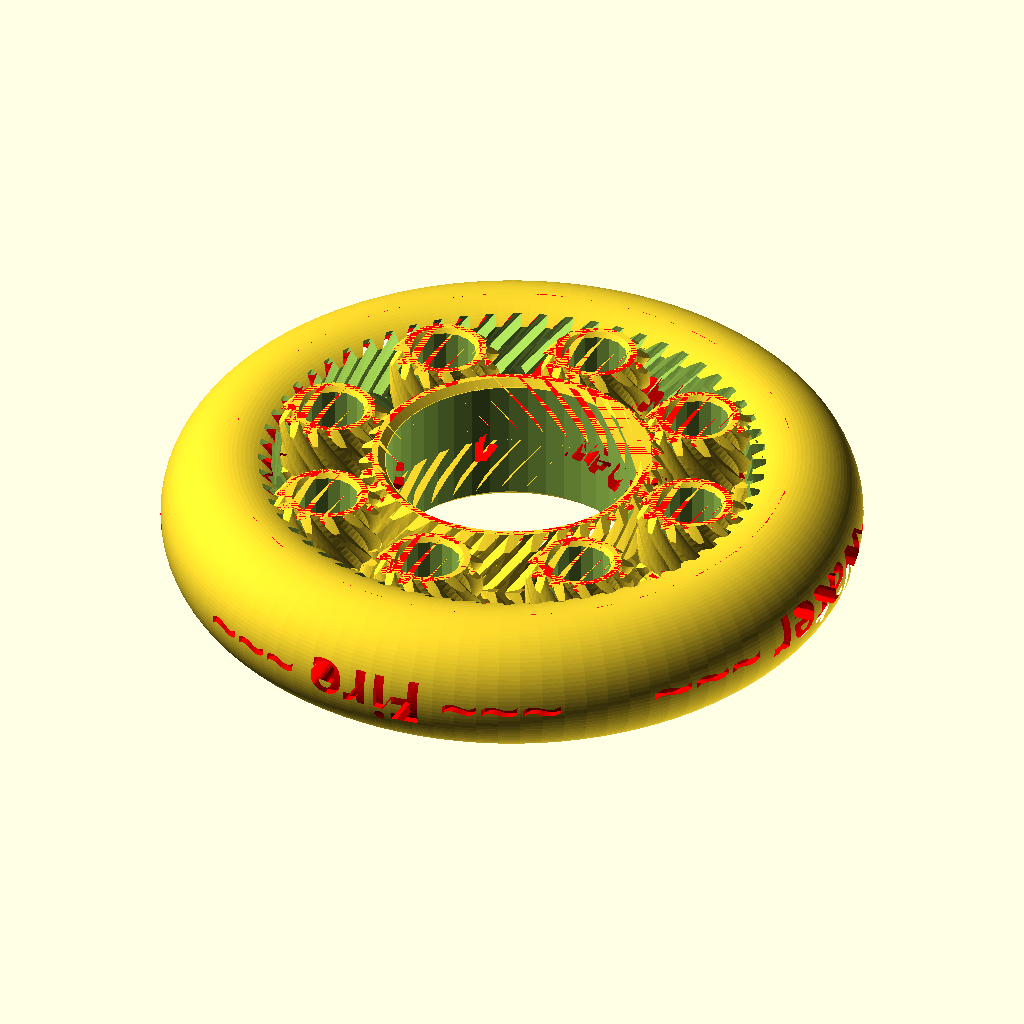
Cell 1: rendered with the file's own defaults.
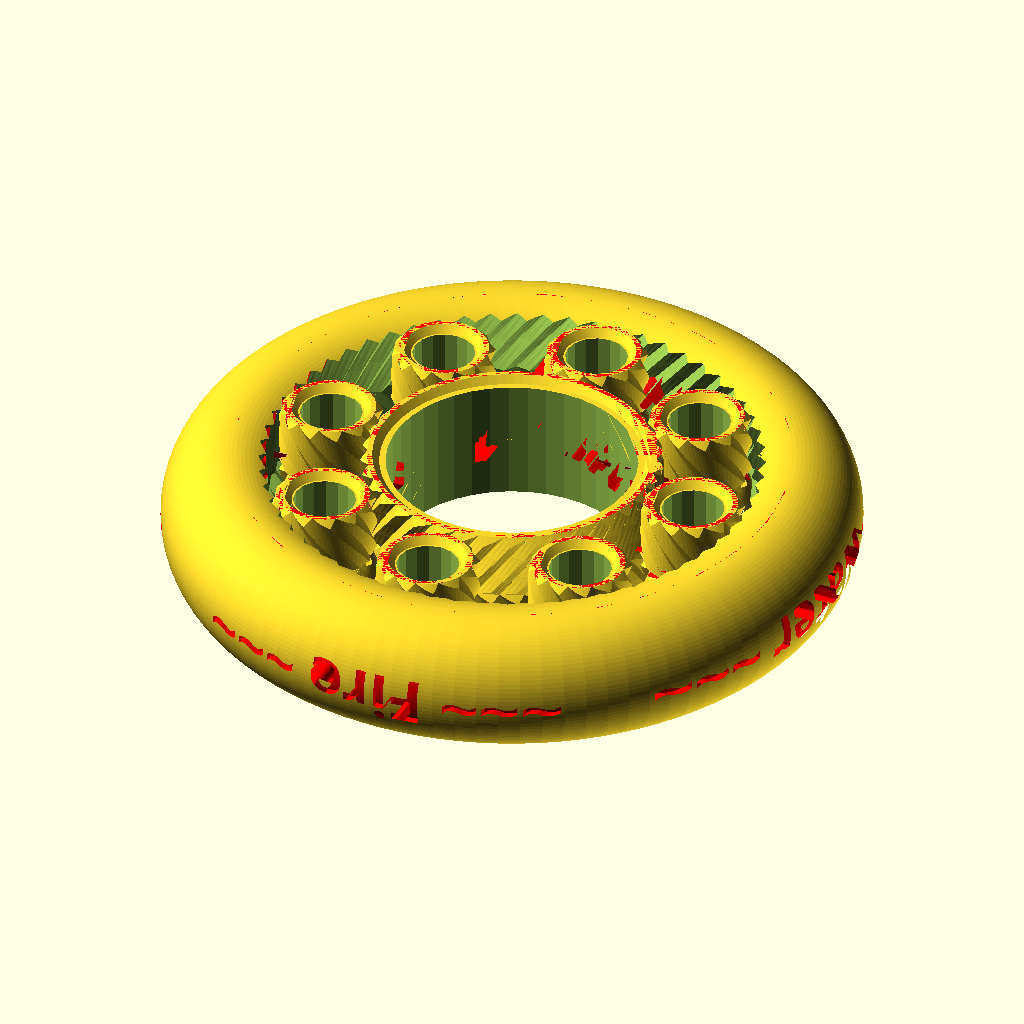
Cell 2 — P set to 60, the other parameters unchanged.
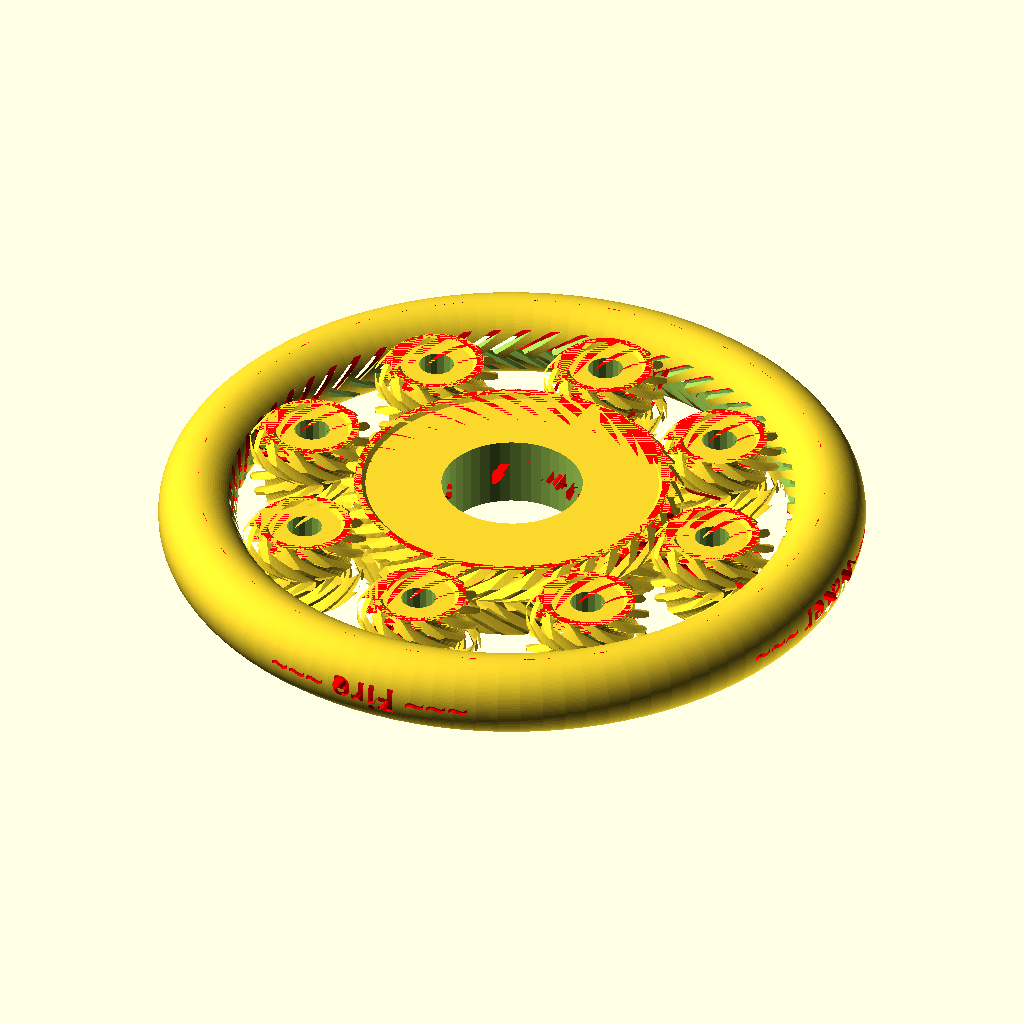
Cell 3: D = 160 (everything else at default).
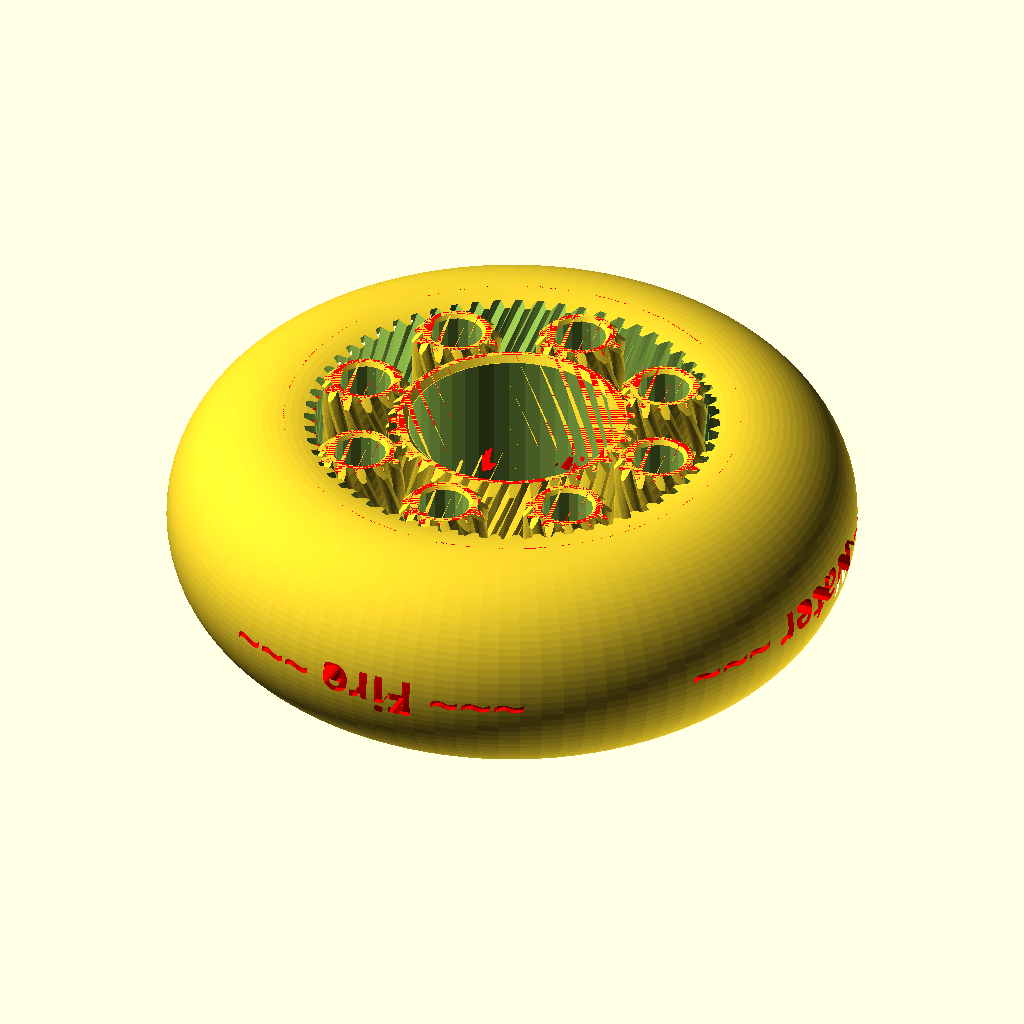
Cell 4: T = 40 (everything else at default).
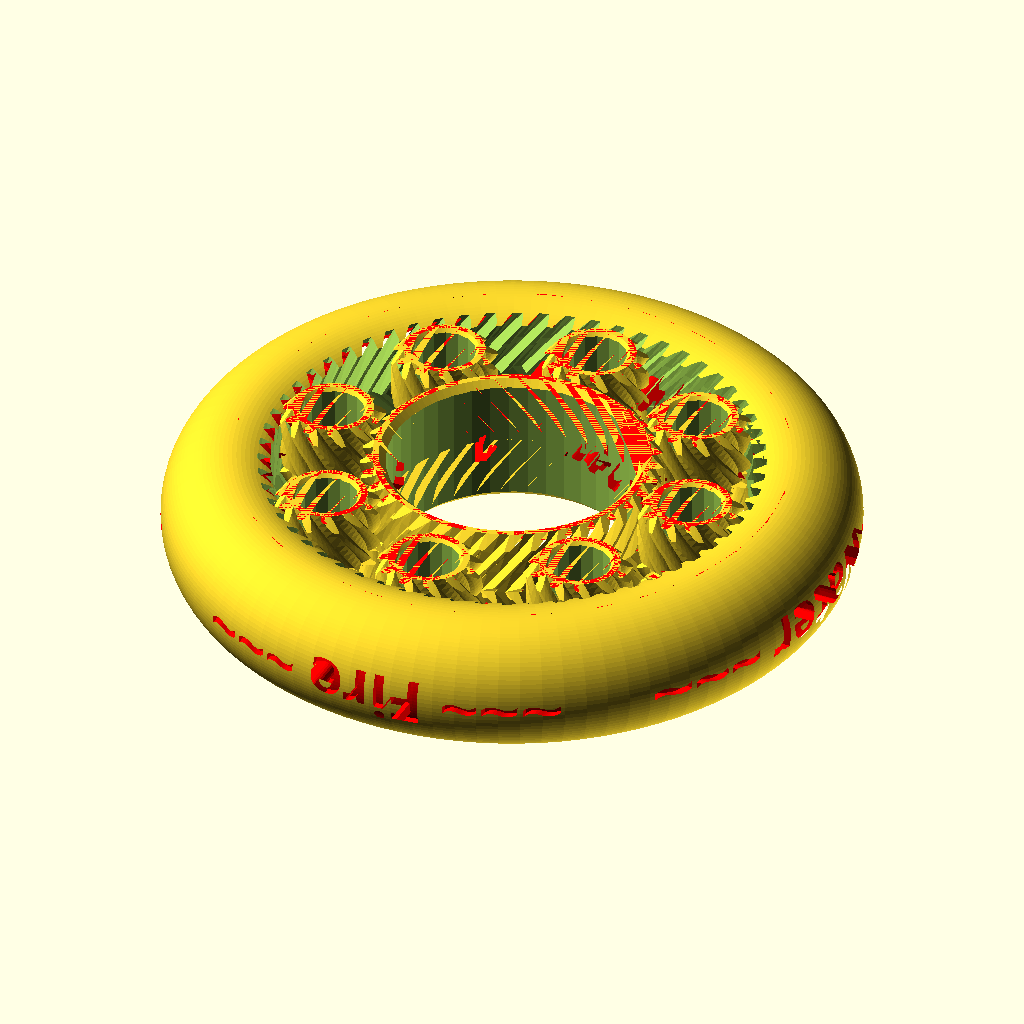
Cell 5: tol = 0.5 (everything else at default).
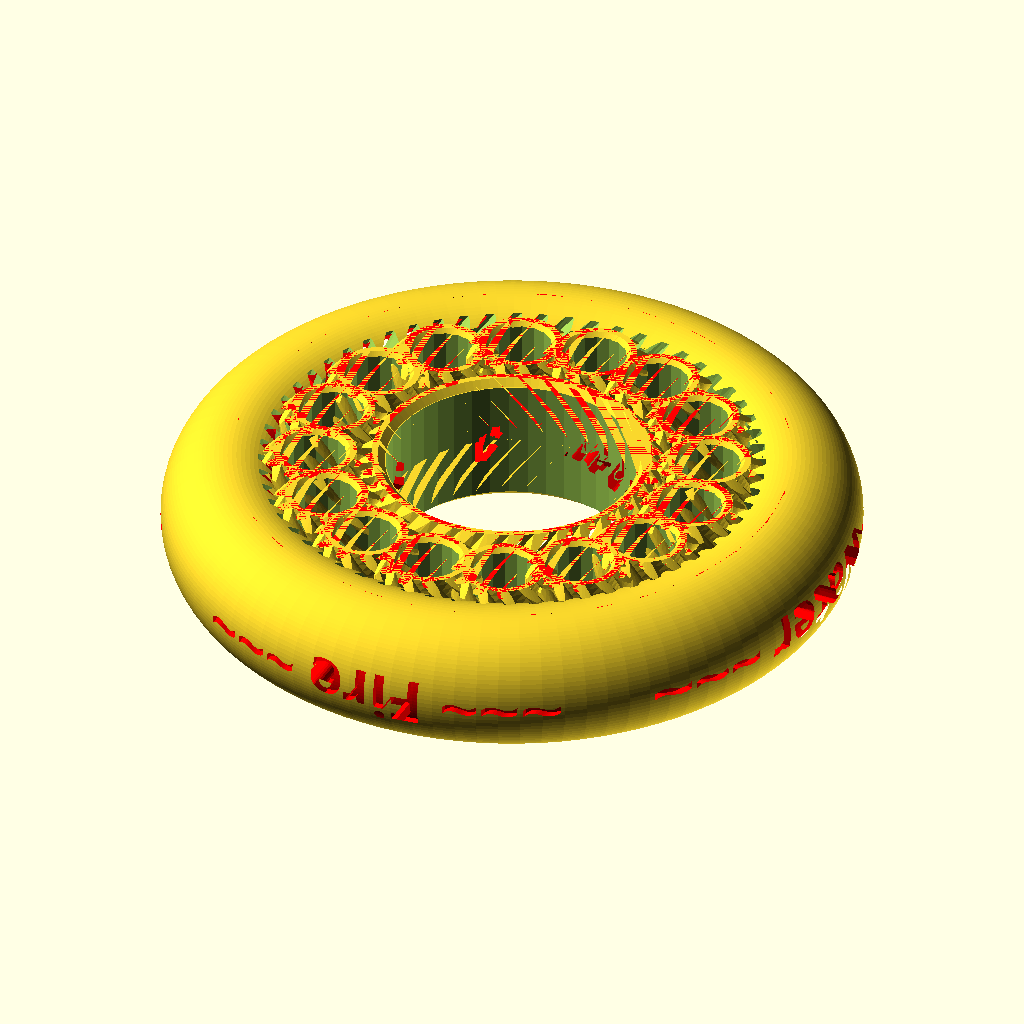
Cell 6 — number_of_planets set to 16, the other parameters unchanged.
All cells are drawn from the same view direction (rotation 55°, 0°, 25°, orthographic, colour scheme Cornfield), but the view is re-fitted for each cell, so position and scale can differ between cells as well as the parameter.
OpenSCAD source file GearBearing/Blank1.scad:
// Planetary gear bearing (customizable)
// 18 minutes to render

// outer diameter of ring
D=80;
// thickness
T=20;
// clearance
tol=0.25;
number_of_planets=8;
number_of_teeth_on_planets=12;
approximate_number_of_teeth_on_sun=36;
// pressure angle
P=22;//[30:60]
// number of teeth to twist across
nTwist=2.2;
DR=0.5*1;// maximum depth ratio of teeth
inset=1;    // inset for gear blanks

// width of sun hole
w=18;
s=42;
axle=3;
// planet holes
w2=4.5;
s2=16;
axle2=1;

axle3=5;

m=round(number_of_planets);                      // m planets
np=round(number_of_teeth_on_planets);           // np num tooth planet
ns1=approximate_number_of_teeth_on_sun;         
k1=round(2/m*(ns1+np));
k= k1*m%2!=0 ? k1+1 : k1;
ns=k*m/2-np;                                        // ns num tooth sun
echo("Sun"); echo(ns);
nr=ns+2*np;                                         // nr num tooth ring    
echo("Ring"); echo(nr);
pitchD=0.9*D/(1+min(PI/(2*nr*tan(P)),PI*DR/nr));
pitch=pitchD*PI/nr;
echo("pitch"); echo(pitch);                     // pitch circle of ring gear?
helix_angle=atan(2*nTwist*pitch/T);
echo("helix angle"); echo(helix_angle);

phi=$t*360/m;           // $t index loops over 0 to 1

difference(){

// this translate() is the main body of the bearing    
translate([0,0,T/2]){

	
    // The ring gear
    difference(){
        // TEST make the walls of the ring thinner
		//cylinder(r=D/2,h=T,center=true,$fn=200);
		//cylinder(r=D/2-1,h=T,center=true,$fn=200);
        ring(D/2,T);
		herringbone(nr,pitch,P,DR,-tol,helix_angle,T+0.2);
	}
    // align ring so teeth mesh
	rotate([0,0,(np+1)*180/ns+phi*(ns+np)*2/ns])

    // The sun gear
	difference(){
		mirror([0,1,0])
			herringbone3(ns,pitch,P,DR,tol,helix_angle,T,inset,axle);
		cylinder(r=w,h=T+1,center=true,$fn=s);
	}
    
    // The m planets
	for(i=[1:m])rotate([0,0,i*360/m+phi])translate([pitchD/2*(ns+np)/nr,0,0])
		rotate([0,0,i*ns/m*360/np-phi*(ns+np)/np-phi]){
            // TF add a 3.5mm hole in each planet
            difference(){
                herringbone3(np,pitch,P,DR,tol,helix_angle,T,inset,axle2);
                translate([0,0,-T]) cylinder(h=2*T, r1=w2, r2=w2, $fn=s2);
            }
        }
       
}

// adding text on side of ring gear
fsize=7;

color("red"){
translate([0,0,T/2]){
    rotate(a=[-90,0,0]){
        intersection(){
            union(){
                // extrude some text
                linear_extrude(height=D){
                text("~~~ Earth ~~~", font = "Open Sans:style=Bold", size=fsize,halign="center",valign="center");
                }

                rotate([0,-90,0]) linear_extrude(height=D){
                text("~~~ Air ~~~", font = "Open Sans:style=Bold", size=fsize,halign="center",valign="center");
                }
                
                rotate([0,180,0]) linear_extrude(height=D){
                text("~~~ Fire ~~~", font = "Open Sans:style=Bold", size=fsize,halign="center",valign="center");
                }
                
                rotate([0,90,0]) linear_extrude(height=D){
                text("~~~ Water ~~~", font = "Open Sans:style=Bold", size=fsize,halign="center",valign="center");
                }
                
            }// end of union()


            // a hollow ring
            rotate(a=[90,0,0]) {
                difference(){
                    ring(D/2,T);
                    ring(D/2,T-2);
                    cylinder(r=D/2,h=T,center=true);    
                }
            }
        }
    }
}
}

}

/*
color("red") 
union(){
    // finger hole in the sun
    translate([7,0,T/2])
    rotate_extrude($fn=99)
    translate([11,0,0])
        fillet(r=-0.8) square([2,T],center=true);

    translate([7,14,T/2])
        rotate_extrude(angle=45, convexity=10, $fn=99)
        translate([3,0,0])
            fillet(r=-0.8) square([2,T],center=true);

    translate([7,-14,T/2])
        rotate_extrude(angle=45, convexity=10, $fn=99)
        translate([3,0,0])
            fillet(r=-0.8) square([2,T],center=true);

}
*/

module ring (
    radius=10,
    thick=5){
        rotate_extrude($fn=99)
        //rotate([90,0,0])
        translate([radius,0,0]) circle(r=thick*0.5);
        
    }
    
module gear3 (
	number_of_teeth=15,
	circular_pitch=10,
	pressure_angle=28,
	depth_ratio=1,
	clearance=0,
	helix_angle=0,
	gear_thickness=5,
    inset=0,
    axle=0){
pitch_radius = number_of_teeth*circular_pitch/(2*PI);
twist=tan(helix_angle)*gear_thickness/pitch_radius*180/PI;
        
intersection(){
    flat_extrude(h=gear_thickness,twist=twist,flat=false)
        gear2D (
            number_of_teeth,  // number_of_teeth,
            circular_pitch,  // circular_pitch,
            pressure_angle,    // pressure_angle,
            depth_ratio,  // depth_ratio,
            clearance  // clearance
            );

    blank3(
        number_of_teeth,
        circular_pitch,
        pressure_angle,
        depth_ratio,
        clearance, 
        gear_thickness,
        inset,
        axle);
    
    }
}

//---------------------------------------------------------

module blank3 (
	number_of_teeth,
	circular_pitch,
	pressure_angle,
	depth_ratio,
	clearance,
    T,
    inset,
    axle){

pitch_radius = number_of_teeth*circular_pitch/(2*PI);
base_radius = pitch_radius*cos(pressure_angle);
depth=circular_pitch/(2*tan(pressure_angle));
outer_radius = clearance<0 ? pitch_radius+depth/2-clearance : pitch_radius+depth/2;
root_radius1 = pitch_radius-depth/2-clearance/2;
root_radius = (clearance<0 && root_radius1<base_radius) ? base_radius : root_radius1;
backlash_angle = clearance/(pitch_radius*cos(pressure_angle)) * 180 / PI;
half_thick_angle = 90/number_of_teeth - backlash_angle/2;
pitch_point = involute (base_radius, involute_intersect_angle (base_radius, pitch_radius));
pitch_angle = atan2 (pitch_point[1], pitch_point[0]);
min_radius = max (base_radius,root_radius);

add_circle = pitch_radius+depth_ratio*circular_pitch/2-clearance/2;
ded_circle = max(root_radius,pitch_radius-depth_ratio*circular_pitch/2-clearance/2);
tooth = add_circle - ded_circle;
//inset = 1;        
//axle=3;
        
Pb = [ [0,0], [3,0], [3,1], [ded_circle-1,1], [ded_circle-1,0], [ded_circle,0], 
        [add_circle,add_circle-ded_circle], [add_circle,T],[0,T] ];
  
Pb2 = [ [0,0], [add_circle-tooth,0], [add_circle,tooth], [add_circle,T-tooth],
        [add_circle-tooth,T], [ded_circle,T], [ded_circle-tooth/2,T],
        [ded_circle-tooth/2-inset,T-inset],[axle+inset,T-inset], [axle,T], [0,T] ];
  
rotate_extrude($fn=99)
            polygon( points=Pb2 );
}


module blank4 (
	number_of_teeth,
	circular_pitch,
	pressure_angle,
	depth_ratio,
	clearance,
    T,
    inset,
    axle){

pitch_radius = number_of_teeth*circular_pitch/(2*PI);
base_radius = pitch_radius*cos(pressure_angle);
depth=circular_pitch/(2*tan(pressure_angle));
outer_radius = clearance<0 ? pitch_radius+depth/2-clearance : pitch_radius+depth/2;
root_radius1 = pitch_radius-depth/2-clearance/2;
root_radius = (clearance<0 && root_radius1<base_radius) ? base_radius : root_radius1;
backlash_angle = clearance/(pitch_radius*cos(pressure_angle)) * 180 / PI;
half_thick_angle = 90/number_of_teeth - backlash_angle/2;
pitch_point = involute (base_radius, involute_intersect_angle (base_radius, pitch_radius));
pitch_angle = atan2 (pitch_point[1], pitch_point[0]);
min_radius = max (base_radius,root_radius);

add_circle = pitch_radius+depth_ratio*circular_pitch/2-clearance/2;
ded_circle = max(root_radius,pitch_radius-depth_ratio*circular_pitch/2-clearance/2);
tooth = add_circle - ded_circle;
//inset = 1;        
//axle=3;
        
  
Pb2 = [ [0,0], [add_circle+tooth,0], [add_circle,tooth], [add_circle,T-tooth],
        [add_circle+tooth,T], [ded_circle,T], [0,T] ];
  
rotate_extrude($fn=99)
            polygon( points=Pb2 );
}

//==========================================================
module herringbone3(
	number_of_teeth=15,
	circular_pitch=10,
	pressure_angle=28,
	depth_ratio=1,
	clearance=0,
	helix_angle=0,
	gear_thickness=5,
    inset=0,
    axle=0){
union(){
        gear3(number_of_teeth,
            circular_pitch,
            pressure_angle,
            depth_ratio,
            clearance,
            helix_angle,
            gear_thickness/2,
            inset,
            axle);

    mirror([0,0,1])
   	gear3(number_of_teeth,
			circular_pitch,
			pressure_angle,
			depth_ratio,
			clearance,
			helix_angle,
			gear_thickness/2,
            inset,
            axle);
    
}
}

//------------------------------------    
module fillet(r) {
   offset(r = -r) {
     offset(delta = r) {
       children();
     }
   }
}

module herringbone(
	number_of_teeth=15,
	circular_pitch=10,
	pressure_angle=28,
	depth_ratio=1,
	clearance=0,
	helix_angle=0,
	gear_thickness=5){
union(){
    gear(number_of_teeth,
        circular_pitch,
        pressure_angle,
        depth_ratio,
        clearance,
        helix_angle,
        gear_thickness/2);
    mirror([0,0,1])
   	gear(number_of_teeth,
        circular_pitch,
        pressure_angle,
        depth_ratio,
        clearance,
        helix_angle,
        gear_thickness/2);
    }
}

module gear (
	number_of_teeth=15,
	circular_pitch=10,
	pressure_angle=28,
	depth_ratio=1,
	clearance=0,
	helix_angle=0,
	gear_thickness=5,
	flat=false){
pitch_radius = number_of_teeth*circular_pitch/(2*PI);
twist=tan(helix_angle)*gear_thickness/pitch_radius*180/PI;

flat_extrude(h=gear_thickness,twist=twist,flat=flat)
	gear2D (
		number_of_teeth,
		circular_pitch,
		pressure_angle,
		depth_ratio,
		clearance);
}

module flat_extrude(h,twist,flat){
	if(flat==false)
		linear_extrude(height=h,twist=twist,slices=twist/6)children(0);
	else
		children(0);
}

module gear2D (
	number_of_teeth,
	circular_pitch,
	pressure_angle,
	depth_ratio,
	clearance){
pitch_radius = number_of_teeth*circular_pitch/(2*PI);
base_radius = pitch_radius*cos(pressure_angle);
depth=circular_pitch/(2*tan(pressure_angle));
outer_radius = clearance<0 ? pitch_radius+depth/2-clearance : pitch_radius+depth/2;
root_radius1 = pitch_radius-depth/2-clearance/2;
root_radius = (clearance<0 && root_radius1<base_radius) ? base_radius : root_radius1;
backlash_angle = clearance/(pitch_radius*cos(pressure_angle)) * 180 / PI;
half_thick_angle = 90/number_of_teeth - backlash_angle/2;
pitch_point = involute (base_radius, involute_intersect_angle (base_radius, pitch_radius));
pitch_angle = atan2 (pitch_point[1], pitch_point[0]);
min_radius = max (base_radius,root_radius);

intersection(){
	rotate(90/number_of_teeth)
		circle($fn=number_of_teeth*3,r=pitch_radius+depth_ratio*circular_pitch/2-clearance/2);
	union(){
		rotate(90/number_of_teeth)
			circle($fn=number_of_teeth*2,r=max(root_radius,pitch_radius-depth_ratio*circular_pitch/2-clearance/2));
		for (i = [1:number_of_teeth])rotate(i*360/number_of_teeth){
			halftooth (
				pitch_angle,
				base_radius,
				min_radius,
				outer_radius,
				half_thick_angle);		
			mirror([0,1])halftooth (
				pitch_angle,
				base_radius,
				min_radius,
				outer_radius,
				half_thick_angle);
		}
	}
}}

module halftooth (
	pitch_angle,
	base_radius,
	min_radius,
	outer_radius,
	half_thick_angle){
index=[0,1,2,3,4,5];
start_angle = max(involute_intersect_angle (base_radius, min_radius)-5,0);
stop_angle = involute_intersect_angle (base_radius, outer_radius);
angle=index*(stop_angle-start_angle)/index[len(index)-1];
p=[[0,0],
	involute(base_radius,angle[0]+start_angle),
	involute(base_radius,angle[1]+start_angle),
	involute(base_radius,angle[2]+start_angle),
	involute(base_radius,angle[3]+start_angle),
	involute(base_radius,angle[4]+start_angle),
	involute(base_radius,angle[5]+start_angle)];

difference(){
	rotate(-pitch_angle-half_thick_angle)polygon(points=p);
	square(2*outer_radius);
}}

// Mathematical Functions
//===============

// Finds the angle of the involute about the base radius at the given distance (radius) from it's center.
//source: http://www.mathhelpforum.com/math-help/geometry/136011-circle-involute-solving-y-any-given-x.html

function involute_intersect_angle (base_radius, radius) = sqrt (pow (radius/base_radius, 2) - 1) * 180 / PI;

// Calculate the involute position for a given base radius and involute angle.

function involute (base_radius, involute_angle) =
[
	base_radius*(cos (involute_angle) + involute_angle*PI/180*sin (involute_angle)),
	base_radius*(sin (involute_angle) - involute_angle*PI/180*cos (involute_angle))
];
Parameter table extracted from the source (name, type, default, range or options):
D: number, default 80
T: number, default 20
tol: number, default 0.25
number_of_planets: number, default 8
number_of_teeth_on_planets: number, default 12
approximate_number_of_teeth_on_sun: number, default 36
P: number, default 22, range 30 to 60
nTwist: number, default 2.2
inset: number, default 1
w: number, default 18
s: number, default 42
axle: number, default 3
w2: number, default 4.5
s2: number, default 16
axle2: number, default 1
axle3: number, default 5
